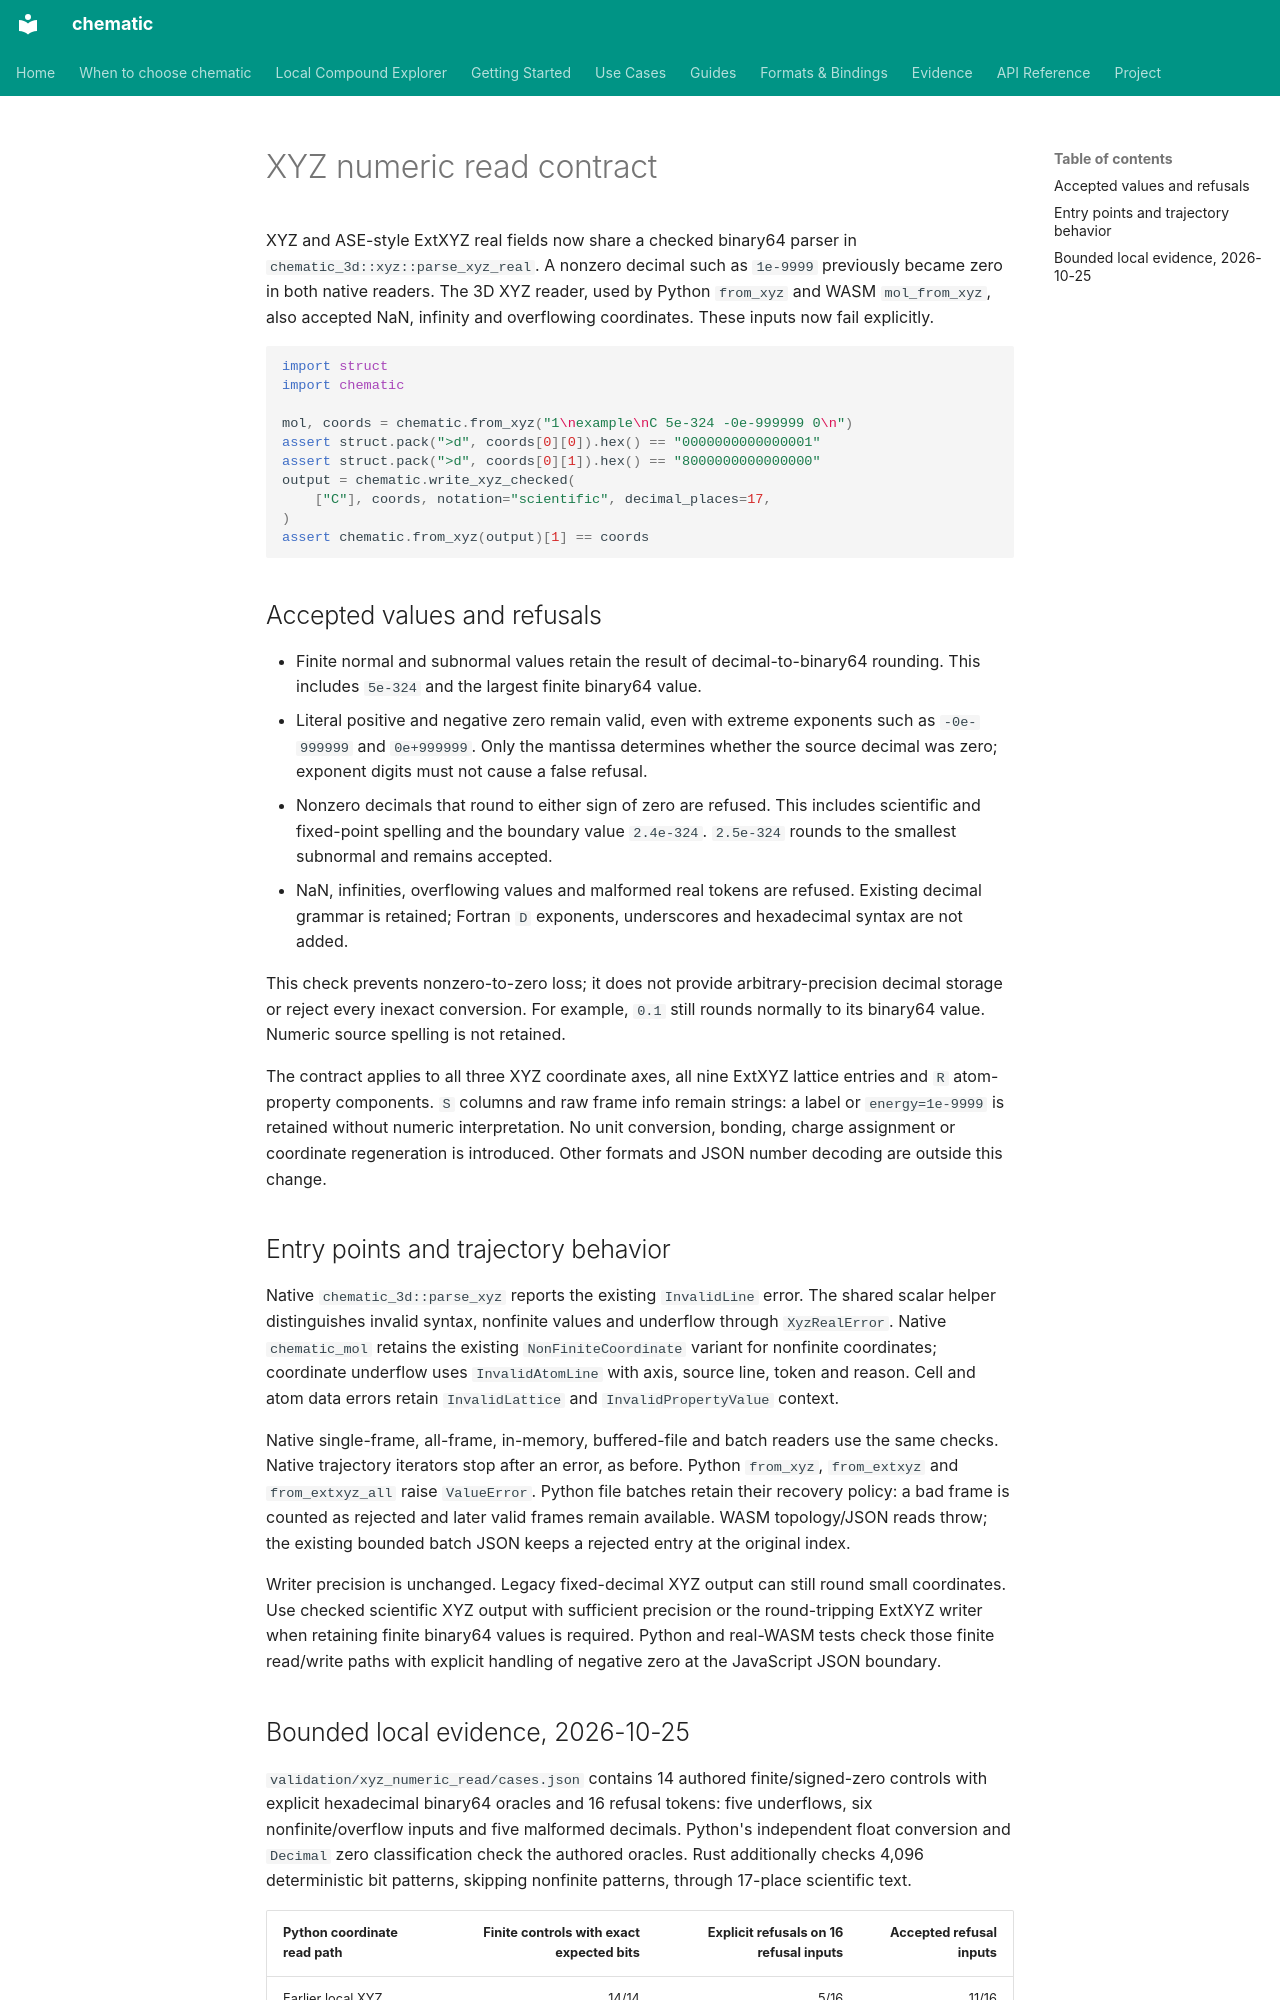

repository: kent-tokyo/chematic · page: reference/xyz-numeric-read/index.html · generator: mkdocs

# XYZ numeric read contract

XYZ and ASE-style ExtXYZ real fields now share a checked binary64 parser in
`chematic_3d::xyz::parse_xyz_real`. A nonzero decimal such as `1e-9999` previously
became zero in both native readers. The 3D XYZ reader, used by Python
`from_xyz` and WASM `mol_from_xyz`, also accepted NaN, infinity and overflowing
coordinates. These inputs now fail explicitly.

```python
import struct
import chematic

mol, coords = chematic.from_xyz("1\nexample\nC 5e-324 -0e-999999 0\n")
assert struct.pack(">d", coords[0][0]).hex() == "0000000000000001"
assert struct.pack(">d", coords[0][1]).hex() == "8000000000000000"
output = chematic.write_xyz_checked(
    ["C"], coords, notation="scientific", decimal_places=17,
)
assert chematic.from_xyz(output)[1] == coords
```

## Accepted values and refusals

- Finite normal and subnormal values retain the result of decimal-to-binary64
  rounding. This includes `5e-324` and the largest finite binary64 value.
- Literal positive and negative zero remain valid, even with extreme exponents
  such as `-0e-999999` and `0e+999999`. Only the mantissa determines whether the
  source decimal was zero; exponent digits must not cause a false refusal.
- Nonzero decimals that round to either sign of zero are refused. This includes
  scientific and fixed-point spelling and the boundary value `2.4e-324`.
  `2.5e-324` rounds to the smallest subnormal and remains accepted.
- NaN, infinities, overflowing values and malformed real tokens are refused.
  Existing decimal grammar is retained; Fortran `D` exponents, underscores and
  hexadecimal syntax are not added.

This check prevents nonzero-to-zero loss; it does not provide arbitrary-precision
decimal storage or reject every inexact conversion. For example, `0.1` still
rounds normally to its binary64 value. Numeric source spelling is not retained.

The contract applies to all three XYZ coordinate axes, all nine ExtXYZ lattice
entries and `R` atom-property components. `S` columns and raw frame info remain
strings: a label or `energy=1e-9999` is retained without numeric interpretation.
No unit conversion, bonding, charge assignment or coordinate regeneration is
introduced. Other formats and JSON number decoding are outside this change.

## Entry points and trajectory behavior

Native `chematic_3d::parse_xyz` reports the existing `InvalidLine` error. The
shared scalar helper distinguishes invalid syntax, nonfinite values and
underflow through `XyzRealError`. Native `chematic_mol` retains the existing
`NonFiniteCoordinate` variant for nonfinite coordinates; coordinate underflow
uses `InvalidAtomLine` with axis, source line, token and reason. Cell and atom
data errors retain `InvalidLattice` and `InvalidPropertyValue` context.

Native single-frame, all-frame, in-memory, buffered-file and batch readers use
the same checks. Native trajectory iterators stop after an error, as before.
Python `from_xyz`, `from_extxyz` and `from_extxyz_all` raise `ValueError`.
Python file batches retain their recovery policy: a bad frame is counted as
rejected and later valid frames remain available. WASM topology/JSON reads throw;
the existing bounded batch JSON keeps a rejected entry at the original index.

Writer precision is unchanged. Legacy fixed-decimal XYZ output can still round
small coordinates. Use checked scientific XYZ output with sufficient precision
or the round-tripping ExtXYZ writer when retaining finite binary64 values is
required. Python and real-WASM tests check those finite read/write paths with
explicit handling of negative zero at the JavaScript JSON boundary.
